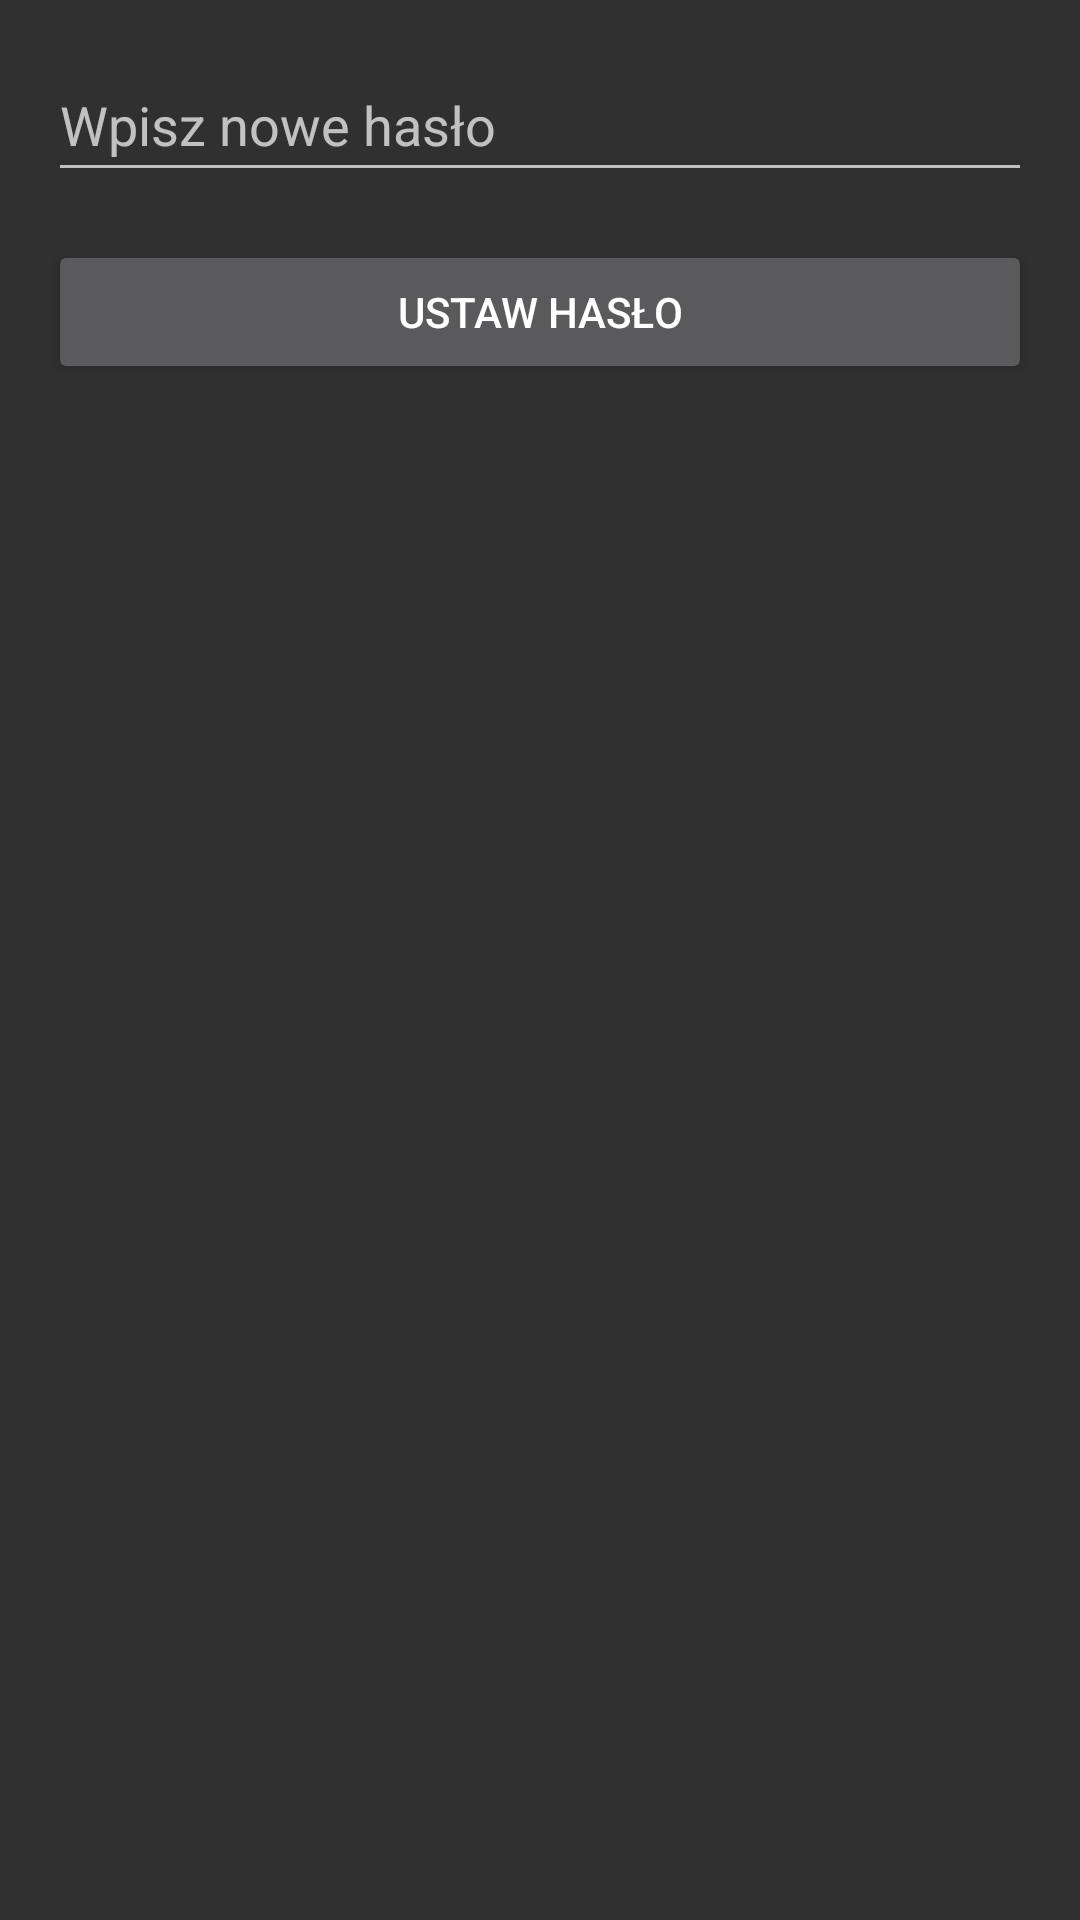

Reconstruct the res/layout file that produces this screen, plus the resources it refers to.
<!-- AndroidManifest.xml: application theme Theme.AppCompat -->
<!-- res/layout/activity_password_setup.xml -->
<LinearLayout
    xmlns:android="http://schemas.android.com/apk/res/android"
    android:layout_width="match_parent"
    android:layout_height="match_parent"
    android:orientation="vertical"
    android:padding="16dp">

    <EditText
        android:id="@+id/newPasswordInput"
        android:layout_width="match_parent"
        android:layout_height="48dp"
        android:hint="@string/enter_new_password"
        android:inputType="textPassword"
        android:layout_marginBottom="16dp" />

    <Button
        android:id="@+id/setPasswordButton"
        android:layout_width="match_parent"
        android:layout_height="wrap_content"
        android:text="@string/set_password" />
</LinearLayout>
<!-- resources referenced by this layout -->
<resources>
  <string name="enter_new_password" tools:ignore="Typos">Wpisz nowe hasło</string>
  <string name="set_password">Ustaw hasło</string>
</resources>
